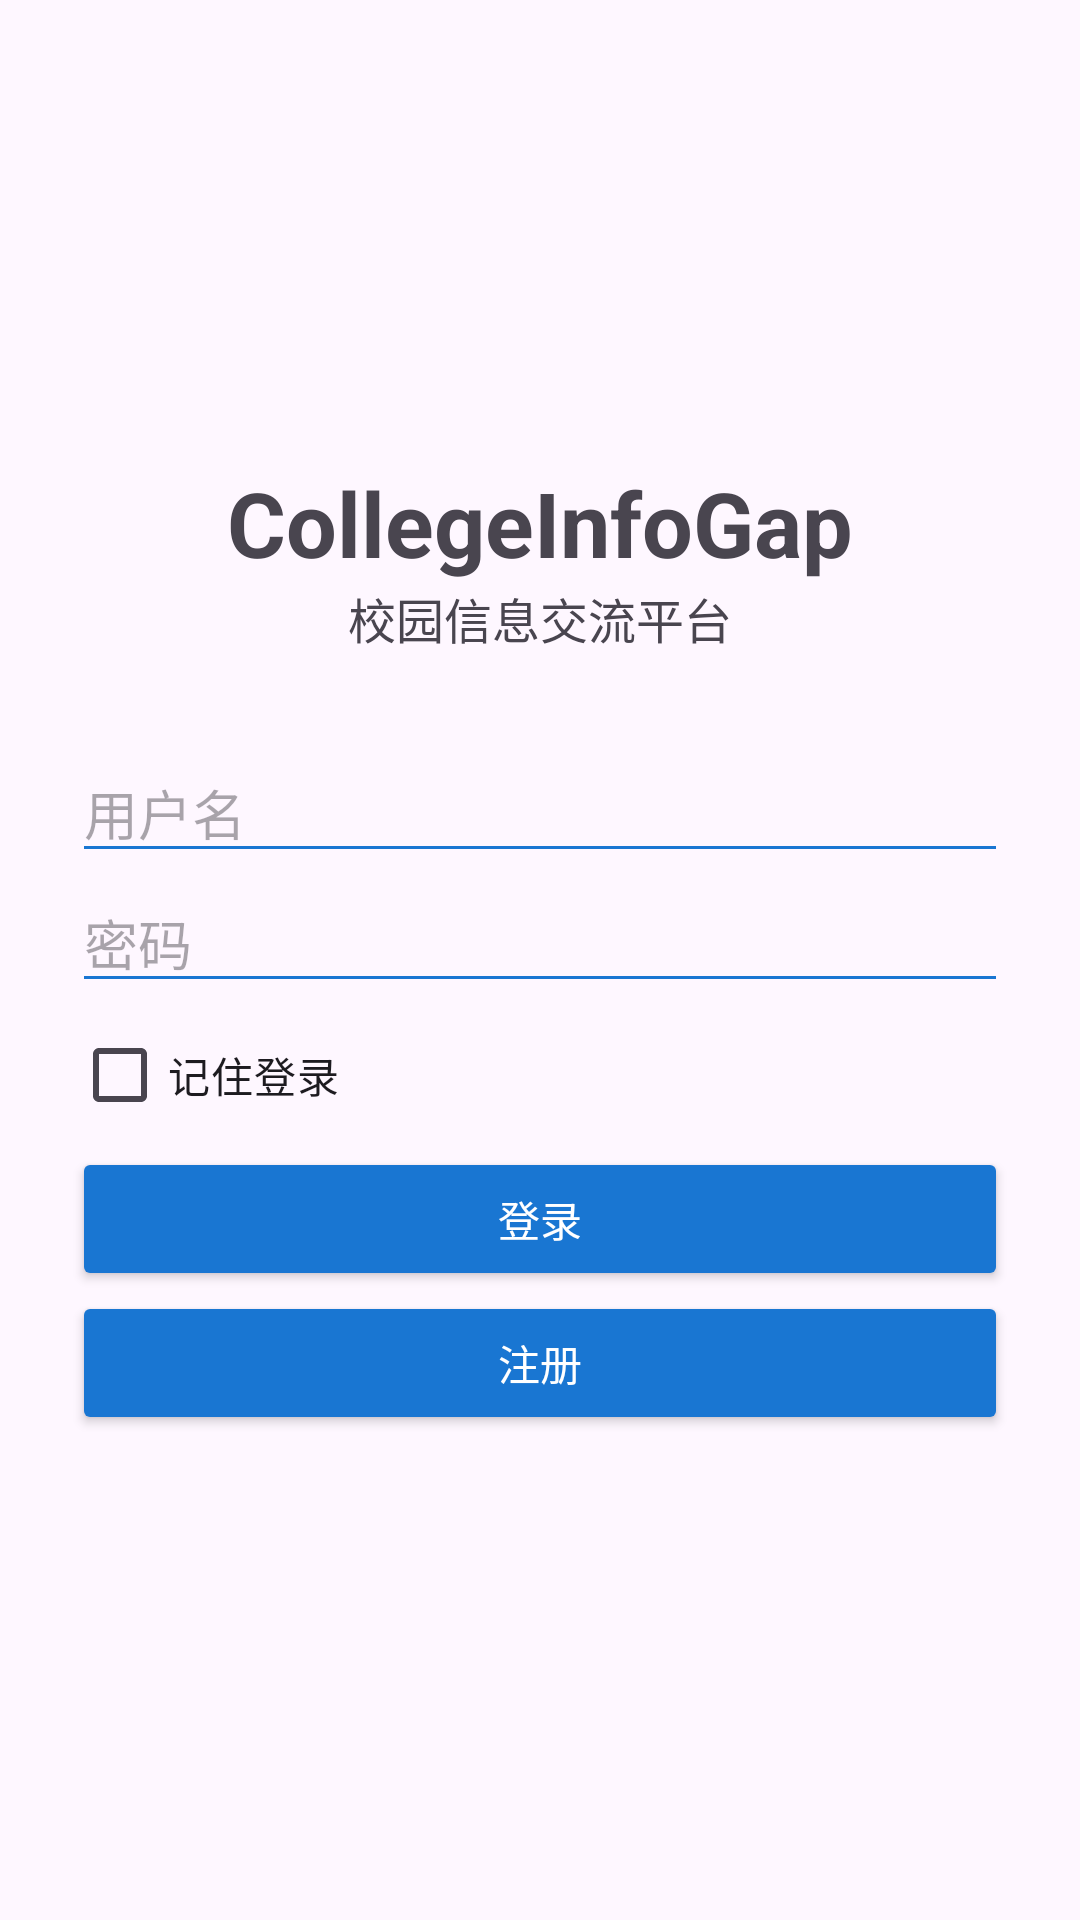

Layout XML and referenced resources for this Android screen:
<!-- AndroidManifest.xml: application theme Theme.CollegeInfoGap -->
<!-- res/layout/activity_login.xml -->
<?xml version="1.0" encoding="utf-8"?>
<ScrollView
    xmlns:android="http://schemas.android.com/apk/res/android"
    android:layout_width="match_parent"
    android:layout_height="match_parent"
    android:fitsSystemWindows="true">

    <LinearLayout
        android:layout_width="match_parent"
        android:layout_height="wrap_content"
        android:orientation="vertical"
        android:padding="24dp"
        android:paddingTop="48dp">

        <ImageView
            android:layout_width="120dp"
            android:layout_height="120dp"
            android:layout_gravity="center"
            android:src="@mipmap/ic_launcher"/>

        <TextView
            android:layout_width="wrap_content"
            android:layout_height="wrap_content"
            android:text="CollegeInfoGap"
            android:textStyle="bold"
            android:textSize="30sp"
            android:layout_gravity="center"
            android:layout_marginTop="10dp"/>

        <TextView
            android:layout_width="wrap_content"
            android:layout_height="wrap_content"
            android:text="校园信息交流平台"
            android:textSize="16sp"
            android:layout_gravity="center"
            android:layout_marginBottom="30dp"/>

        <EditText
            android:id="@+id/etUsername"
            android:layout_width="match_parent"
            android:layout_height="wrap_content"
            android:hint="用户名"
            android:backgroundTint="@color/primaryBlue"/>

        <EditText
            android:id="@+id/etPassword"
            android:layout_width="match_parent"
            android:layout_height="wrap_content"
            android:hint="密码"
            android:inputType="textPassword"
            android:backgroundTint="@color/primaryBlue"/>

        <CheckBox
            android:id="@+id/cbRemember"
            android:layout_width="wrap_content"
            android:layout_height="wrap_content"
            android:text="记住登录"/>

        <Button
            android:id="@+id/btnLogin"
            android:layout_width="match_parent"
            android:layout_height="wrap_content"
            android:text="登录"
            android:backgroundTint="@color/primaryBlue"
            android:textColor="@android:color/white"/>

        <Button
            android:id="@+id/btnRegister"
            android:layout_width="match_parent"
            android:layout_height="wrap_content"
            android:text="注册"
            android:backgroundTint="@color/primaryBlue"
            android:textColor="@android:color/white"/>

    </LinearLayout>

</ScrollView>
<!-- resources referenced by this layout -->
<resources>
  <color name="primaryBlue">#1976D2</color>
  <style name="Theme.CollegeInfoGap" parent="Theme.Material3.Light.NoActionBar">
  
          <item name="colorPrimary">@color/primaryBlue</item>
  
          <item name="colorSecondary">@color/primaryBlue</item>
  
          <item name="colorTertiary">@color/primaryBlue</item>
  
          <item name="android:statusBarColor">@color/primaryBlue</item>
  
          <item name="android:navigationBarColor">@android:color/white</item>
  
          <item name="android:windowLightStatusBar">false</item>
  
      </style>
</resources>
